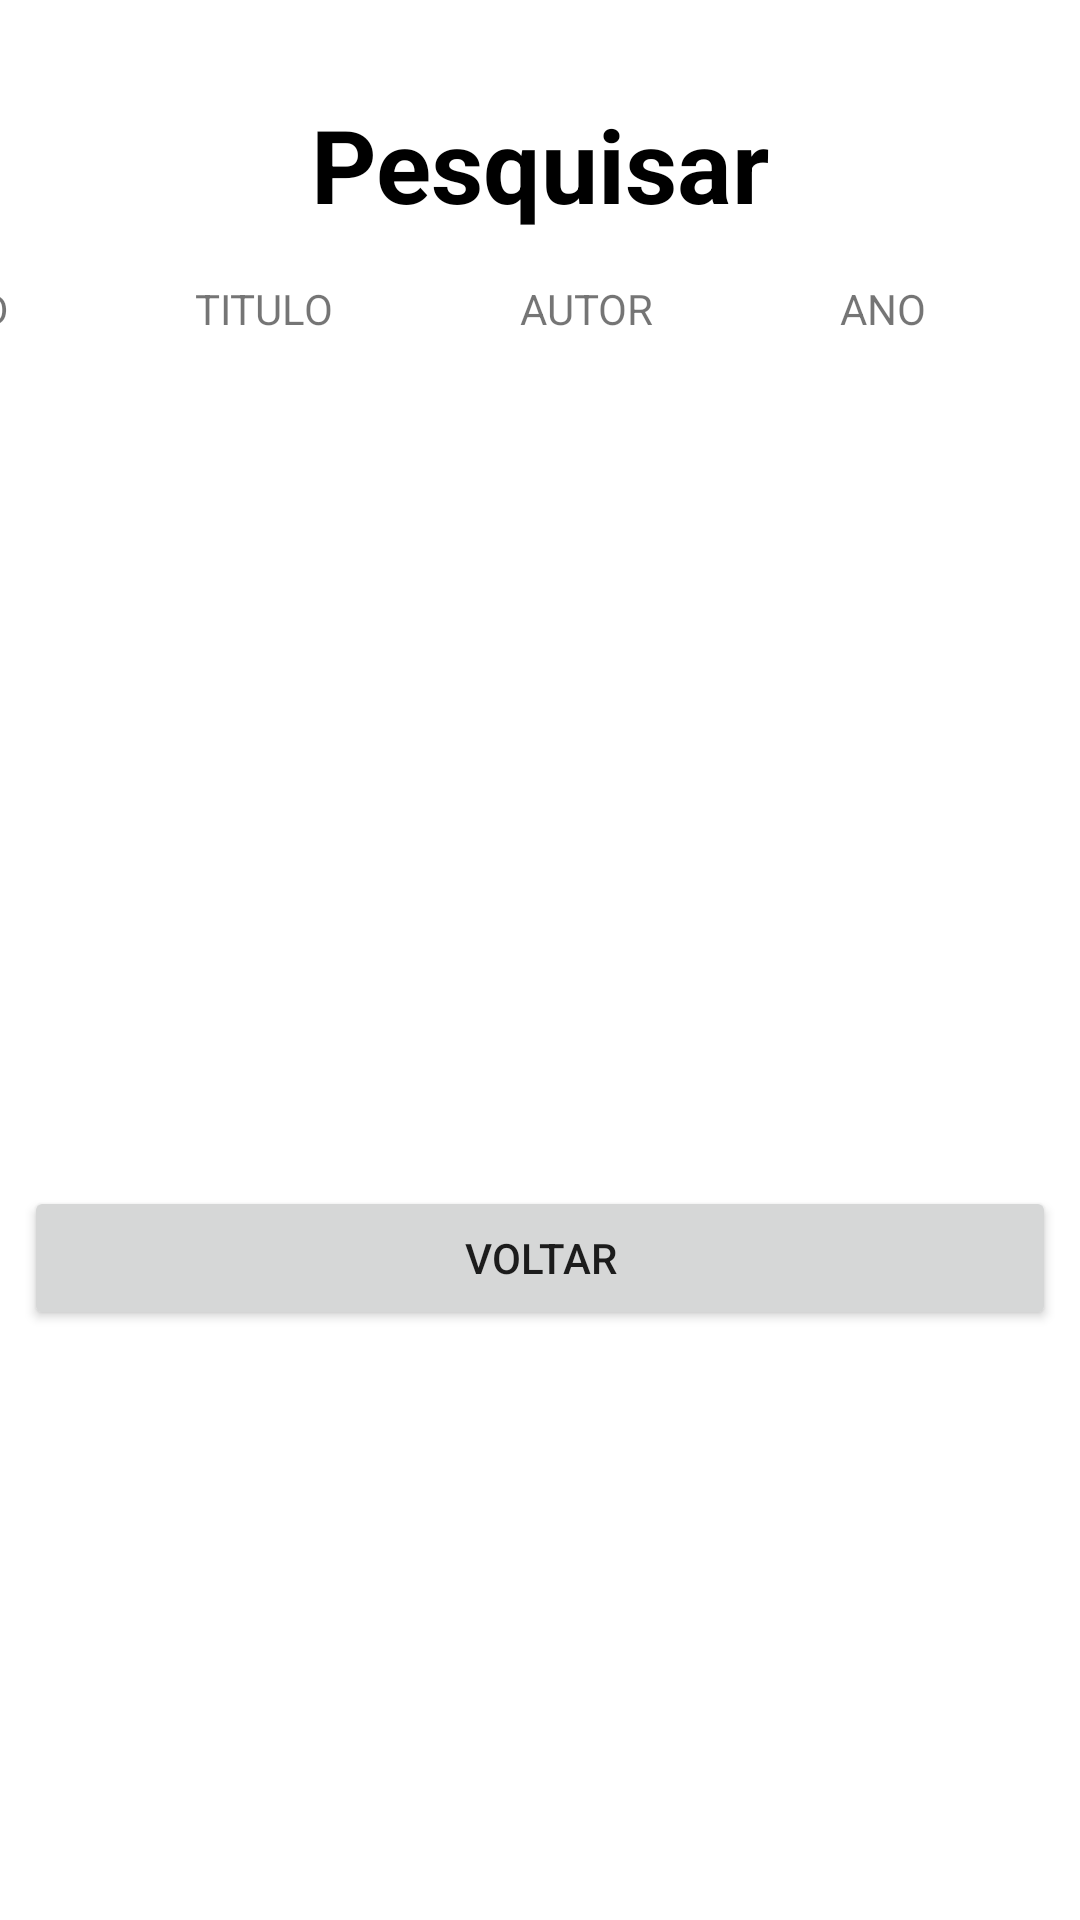

Android layout source for this screen:
<!-- AndroidManifest.xml: application theme Theme.BibliotecaUNIR -->
<!-- res/layout/activity_pesquisa.xml -->
<?xml version="1.0" encoding="utf-8"?>
<androidx.constraintlayout.widget.ConstraintLayout xmlns:android="http://schemas.android.com/apk/res/android"
    xmlns:app="http://schemas.android.com/apk/res-auto"
    xmlns:tools="http://schemas.android.com/tools"
    android:layout_width="match_parent"
    android:layout_height="match_parent"
    tools:context=".Pesquisa">

    <TextView
        android:id="@+id/textView4"
        android:layout_width="wrap_content"
        android:layout_height="wrap_content"
        android:layout_marginStart="16dp"
        android:layout_marginTop="32dp"
        android:layout_marginEnd="16dp"
        android:text="Pesquisar"
        android:textColor="@color/black"
        android:textSize="34sp"
        android:textStyle="bold"
        app:layout_constraintEnd_toEndOf="parent"
        app:layout_constraintStart_toStartOf="parent"
        app:layout_constraintTop_toTopOf="parent" />

    <TableLayout
        android:id="@+id/tb_pesqusia"
        android:layout_width="381dp"
        android:layout_height="294dp"
        android:layout_marginStart="8dp"
        android:layout_marginTop="16dp"
        android:layout_marginEnd="8dp"
        android:shrinkColumns="*"
        android:stretchColumns="*"
        app:layout_constraintEnd_toEndOf="parent"
        app:layout_constraintStart_toStartOf="parent"
        app:layout_constraintTop_toBottomOf="@+id/textView4">

        <TableRow
            android:layout_width="match_parent"
            android:layout_height="match_parent">

            <TextView
                android:id="@+id/id"
                android:layout_width="wrap_content"
                android:layout_height="wrap_content"
                android:text="ID" />

            <TextView
                android:id="@+id/titulo"
                android:layout_width="wrap_content"
                android:layout_height="wrap_content"
                android:text="TITULO" />

            <TextView
                android:id="@+id/autor"
                android:layout_width="wrap_content"
                android:layout_height="wrap_content"
                android:text="AUTOR" />

            <TextView
                android:id="@+id/ano"
                android:layout_width="wrap_content"
                android:layout_height="wrap_content"
                android:text="ANO" />
        </TableRow>

    </TableLayout>

    <Button
        android:id="@+id/btn_voltar_pesquisar"
        android:layout_width="0dp"
        android:layout_height="wrap_content"
        android:layout_marginStart="8dp"
        android:layout_marginTop="8dp"
        android:layout_marginEnd="8dp"
        android:text="voltar"
        app:layout_constraintEnd_toEndOf="parent"
        app:layout_constraintStart_toStartOf="parent"
        app:layout_constraintTop_toBottomOf="@+id/tb_pesqusia" />
</androidx.constraintlayout.widget.ConstraintLayout>
<!-- resources referenced by this layout -->
<resources>
  <style name="Theme.BibliotecaUNIR" parent="Theme.MaterialComponents.DayNight.NoActionBar">
          
          <item name="colorPrimary">@color/black</item>
          <item name="colorPrimaryVariant">@color/purple_700</item>
          <item name="colorOnPrimary">@color/white</item>
          
          <item name="colorSecondary">@color/gray</item>
          <item name="colorSecondaryVariant">@color/teal_700</item>
          <item name="colorOnSecondary">@color/black</item>
          
          <item name="android:statusBarColor" tools:targetApi="l">?attr/colorPrimaryVariant</item>
          
      </style>
  <!-- not gathered from this repository: default colours our renderer supplied (Android Studio template values) -->
  <color name="purple_700">#FF3700B3</color>
  <color name="teal_700">#FF018786</color>
  <color name="black">#FF000000</color>
  <color name="white">#FFFFFFFF</color>
</resources>
